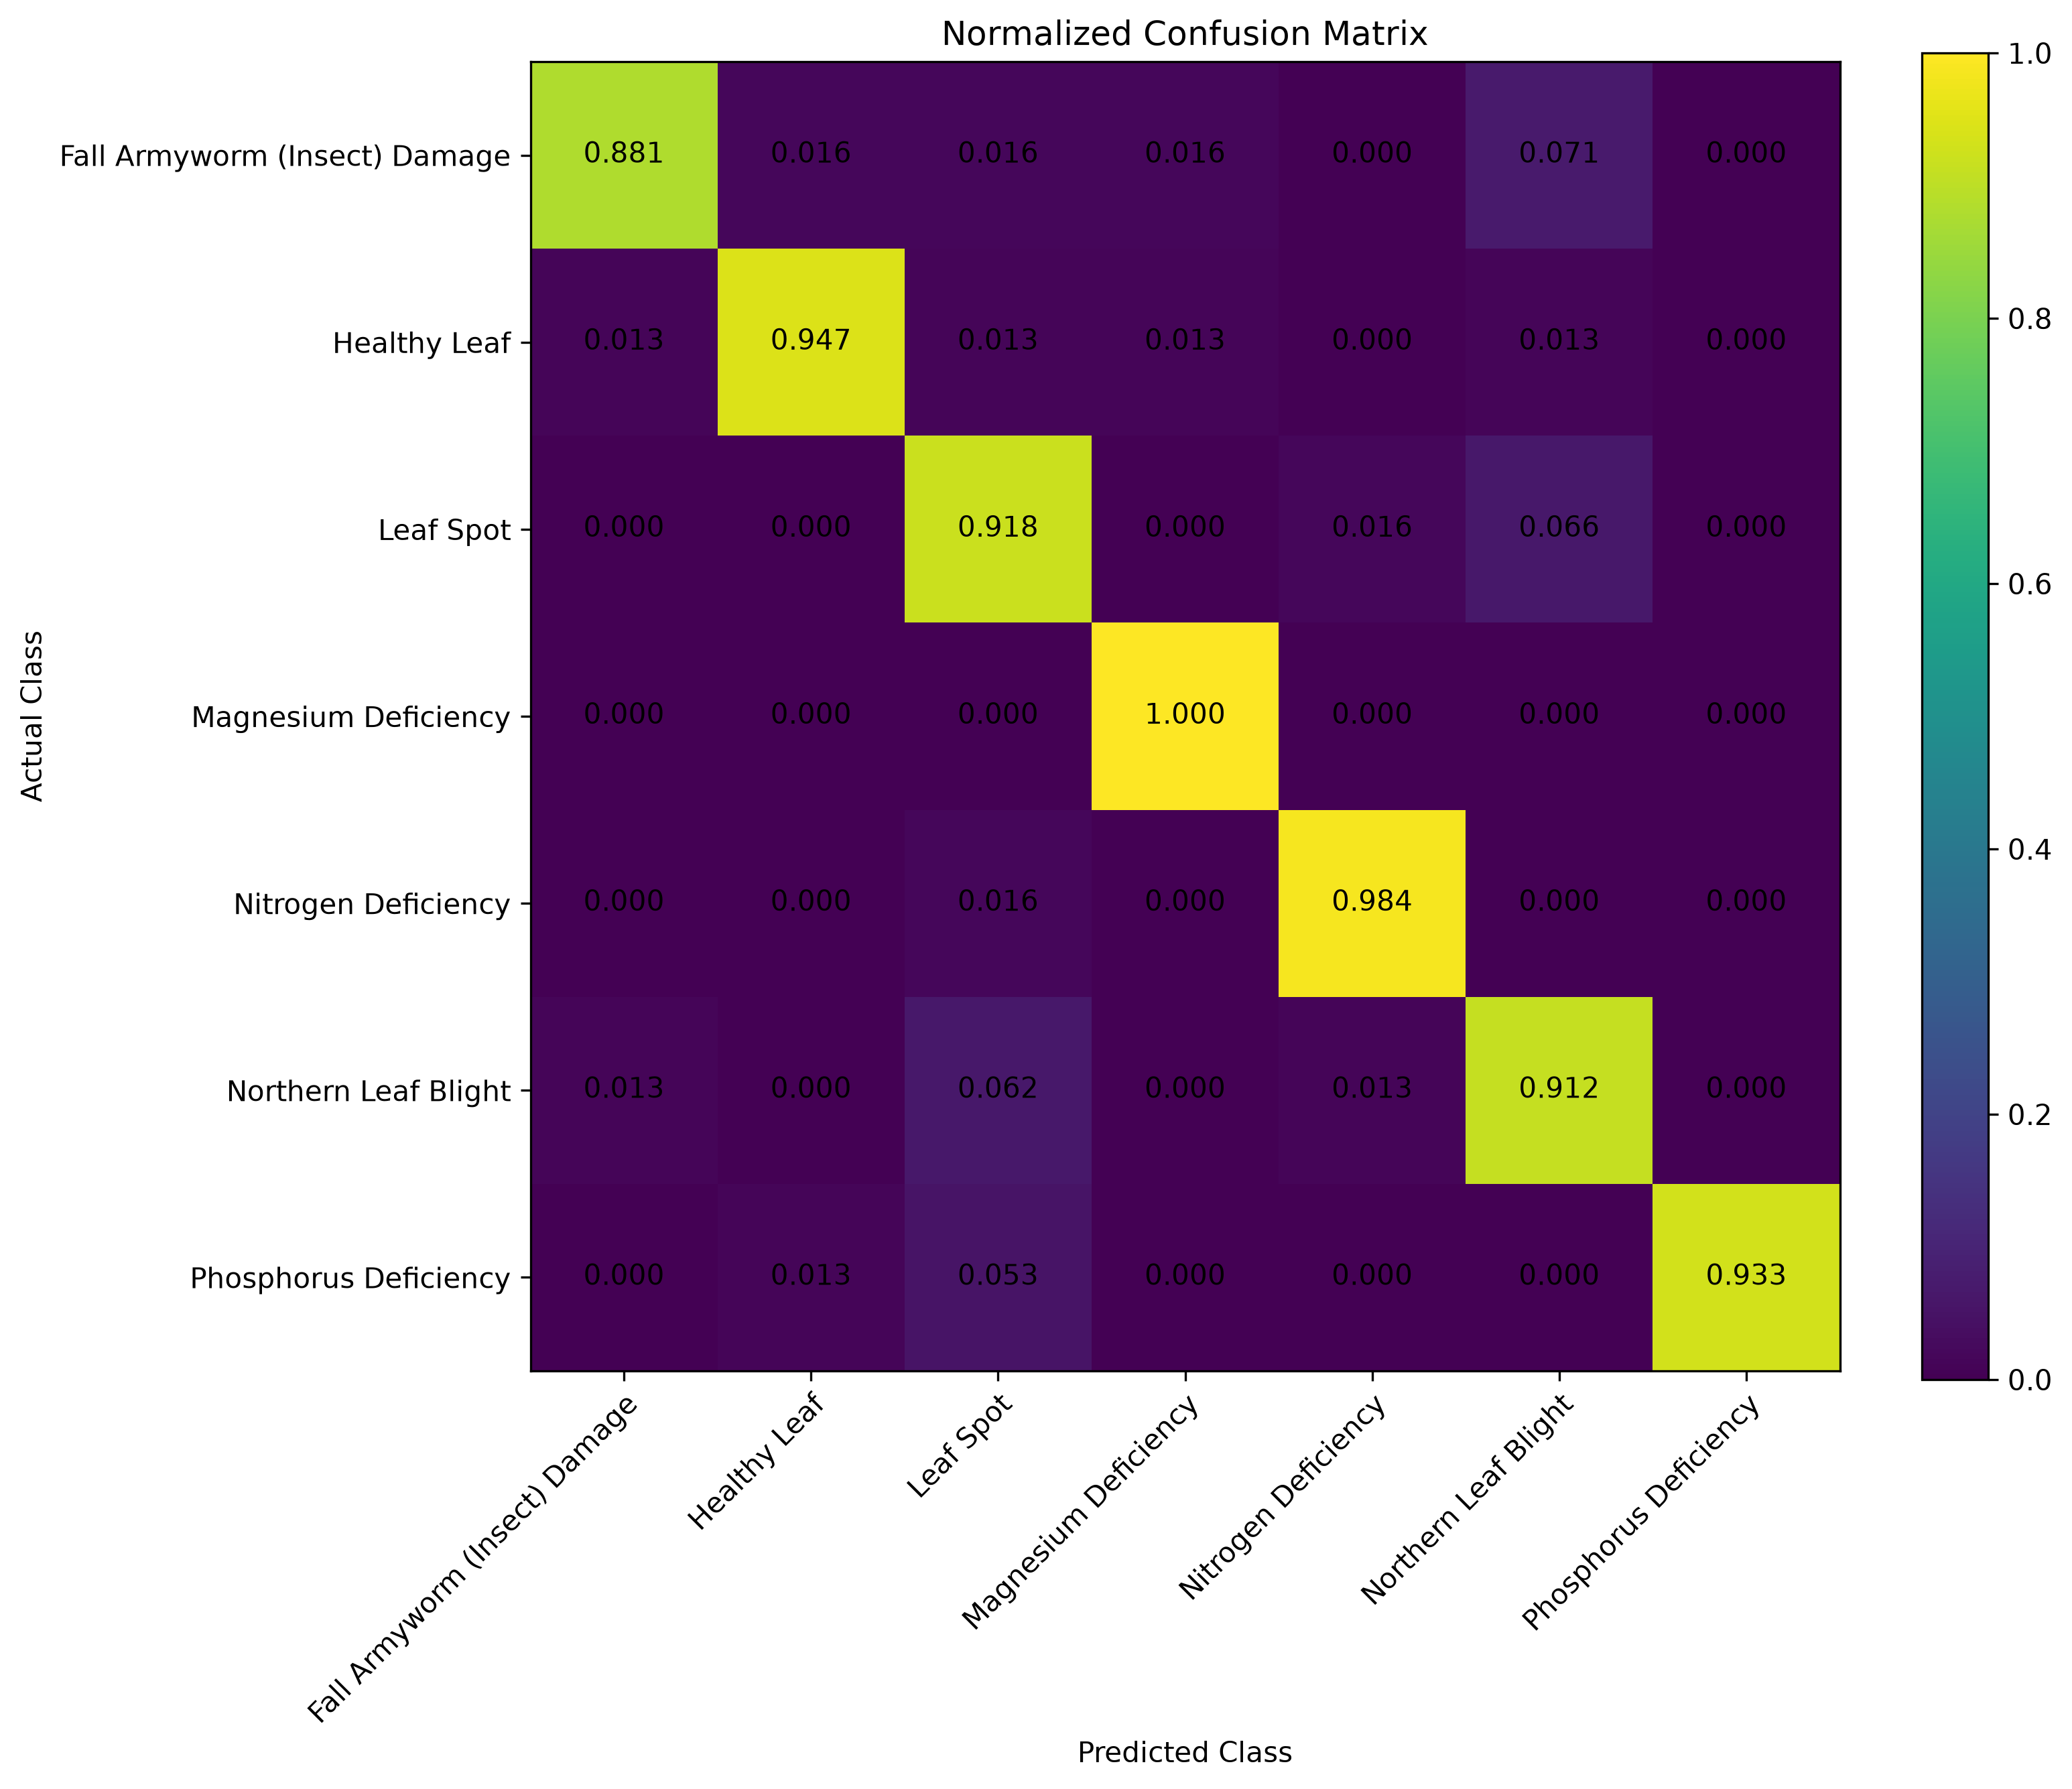

The file beside this chart, header and first rows:
Actual / Predicted, Fall Armyworm (Insect) Damage, Healthy Leaf, Leaf Spot, Magnesium Deficiency, Nitrogen Deficiency, Northern Leaf Blight, Phosphorus Deficiency
Fall Armyworm (Insect) Damage, 0.881, 0.01587, 0.01587, 0.01587, 0.0, 0.07143, 0.0
Healthy Leaf, 0.01333, 0.9467, 0.01333, 0.01333, 0.0, 0.01333, 0.0
Leaf Spot, 0.0, 0.0, 0.918, 0.0, 0.01639, 0.06557, 0.0
Magnesium Deficiency, 0.0, 0.0, 0.0, 1.0, 0.0, 0.0, 0.0
Nitrogen Deficiency, 0.0, 0.0, 0.01562, 0.0, 0.9844, 0.0, 0.0
Northern Leaf Blight, 0.0125, 0.0, 0.0625, 0.0, 0.0125, 0.9125, 0.0
Phosphorus Deficiency, 0.0, 0.01333, 0.05333, 0.0, 0.0, 0.0, 0.9333
